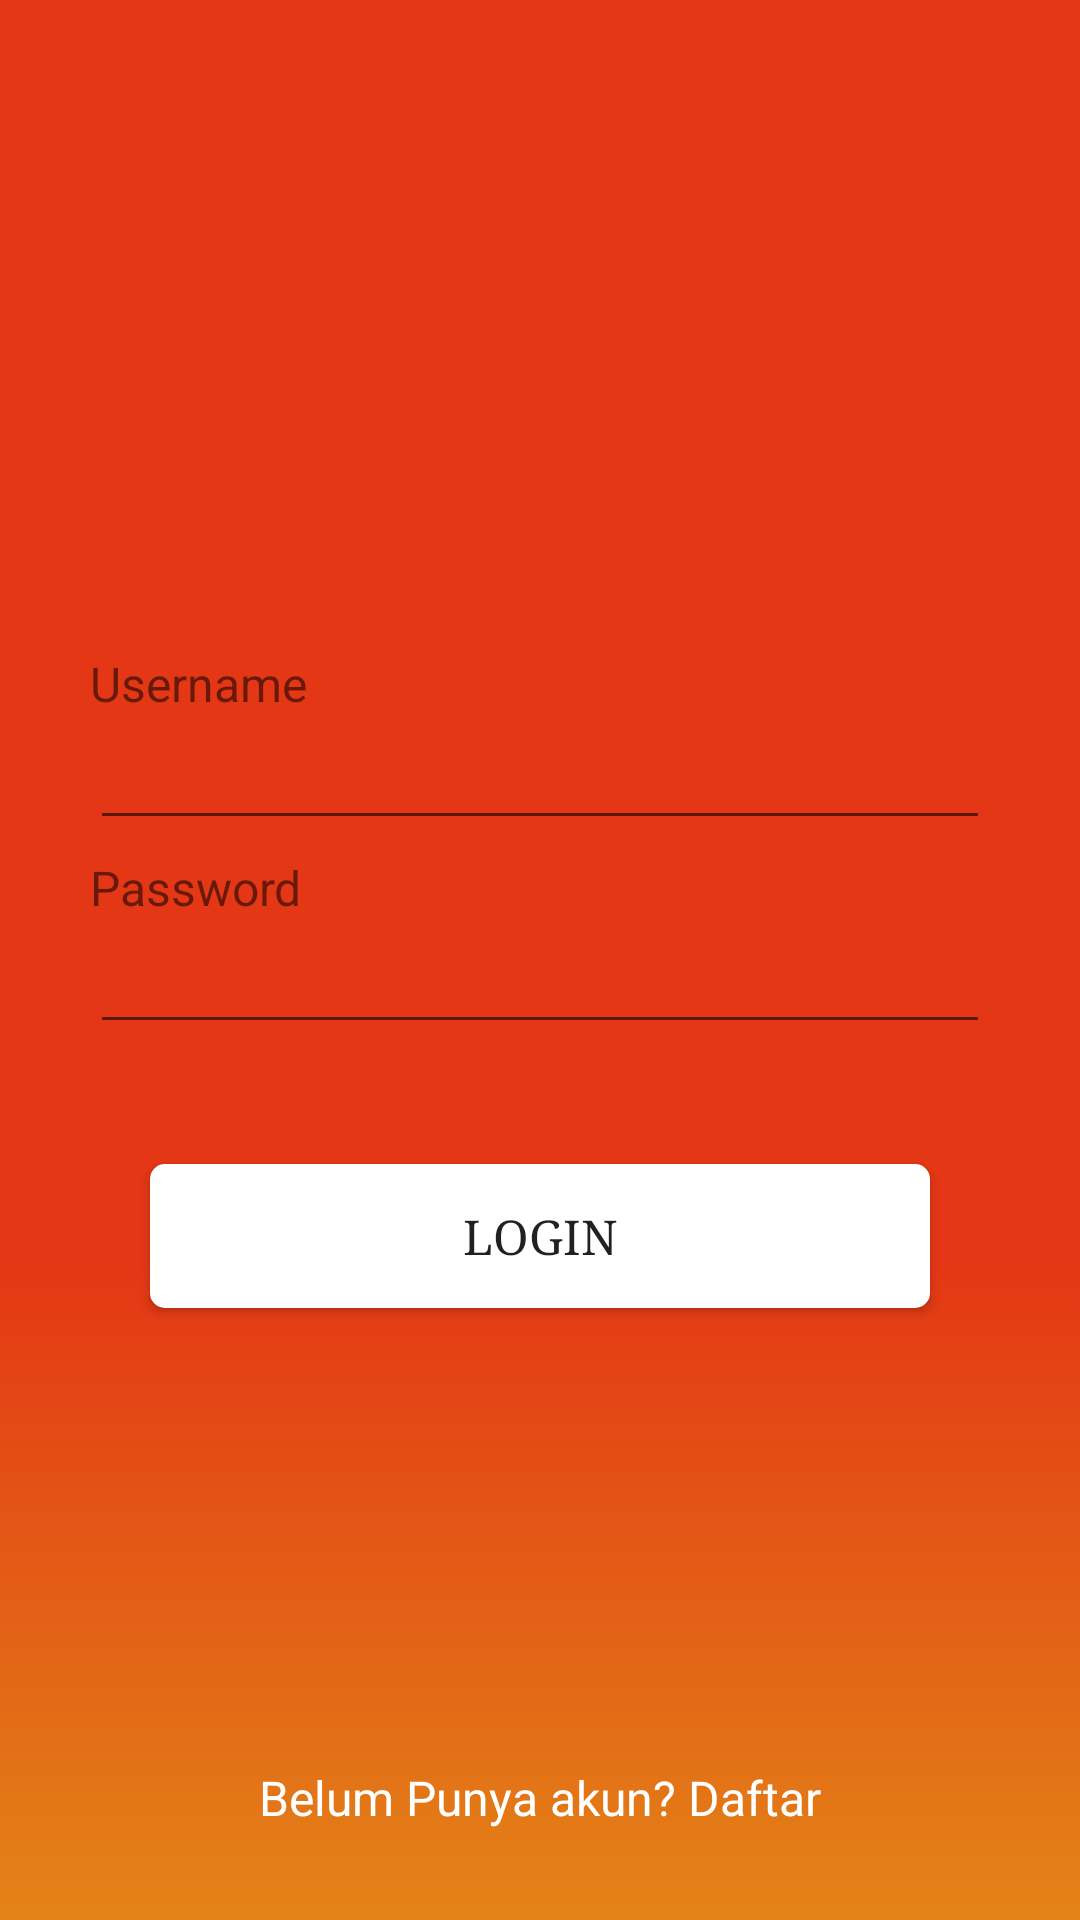

Here is an Android app screen rendered from its layout file. Give the layout XML and the strings, colors and styles it references.
<!-- AndroidManifest.xml: activity theme LoginTheme -->
<!-- res/layout/activity_login.xml -->
<?xml version="1.0" encoding="utf-8"?>
<RelativeLayout xmlns:android="http://schemas.android.com/apk/res/android"
    xmlns:app="http://schemas.android.com/apk/res-auto"
    xmlns:tools="http://schemas.android.com/tools"
    android:layout_width="match_parent"
    android:layout_height="match_parent"
    tools:context=".LoginActivity"
    android:background="@drawable/login_gradient">


    <ImageView
        android:id="@+id/imageView"
        android:layout_width="150dp"
        android:layout_height="180dp"
        android:layout_alignParentTop="true"
        android:layout_centerHorizontal="true"
        android:layout_marginBottom="20dp"
        android:layout_marginTop="17dp"
        android:scaleType="fitCenter"
        app:srcCompat="@drawable/logo"/>
    <TextView
        android:id="@+id/usernameLabel"
        android:layout_width="wrap_content"
        android:layout_height="wrap_content"
        android:layout_below="@id/imageView"
        android:layout_marginLeft="30dp"
        android:textSize="16sp"
        android:text="Username"
        android:drawablePadding="5dp"
        android:drawableLeft="@drawable/ic_action_user_name"/>
    <EditText
        android:id="@+id/usernameEditText"
        android:inputType="textPersonName"
        android:layout_width="match_parent"
        android:layout_height="wrap_content"
        android:layout_below="@id/usernameLabel"
        android:layout_marginLeft="30dp"
        android:layout_marginRight="30dp"/>
    <TextView
        android:id="@+id/passwordLabel"
        android:layout_width="wrap_content"
        android:layout_height="wrap_content"
        android:layout_below="@id/usernameEditText"
        android:layout_marginLeft="30dp"
        android:layout_marginTop="5dp"
        android:textSize="16sp"
        android:text="Password"
        android:drawablePadding="5dp"
        android:drawableLeft="@drawable/ic_action_password"/>
    <EditText
        android:id="@+id/passwordEditText"
        android:inputType="textPassword"
        android:layout_width="match_parent"
        android:layout_height="wrap_content"
        android:layout_below="@id/passwordLabel"
        android:layout_marginLeft="30dp"
        android:layout_marginRight="30dp"/>
    <Button
        android:id="@+id/buttonLogin"
        android:background="@drawable/custom_button"
        android:layout_width="match_parent"
        android:layout_height="wrap_content"
        android:layout_centerHorizontal="true"
        android:layout_below="@id/passwordEditText"
        android:layout_marginTop="40dp"
        android:layout_marginLeft="50dp"
        android:layout_marginRight="50dp"
        android:text="LOGIN"
        android:textSize="16sp"
        android:typeface="serif"/>
    <TextView
        android:id="@+id/goToRegisterActivityButton"
        android:layout_width="wrap_content"
        android:layout_height="wrap_content"
        android:layout_alignParentBottom="true"
        android:layout_centerHorizontal="true"
        android:layout_marginBottom="30dp"
        android:text="Belum Punya akun? Daftar"
        android:textColor="#fff"
        android:textSize="16sp"
        android:clickable="true"/>
    
        
        
        

</RelativeLayout>
<!-- resources referenced by this layout -->
<resources>
  <!-- drawable custom_button (drawable) -->
  <?xml version="1.0" encoding="utf-8"?>
  <shape android:shape="rectangle" xmlns:android="http://schemas.android.com/apk/res/android">
      <solid android:color="#ffffff"></solid>
      <corners android:radius="5dp"></corners>
  
  </shape>
  <!-- drawable login_gradient (drawable) -->
  <?xml version="1.0" encoding="utf-8"?>
  <shape xmlns:android="http://schemas.android.com/apk/res/android" android:shape="rectangle" >
      <gradient
          android:type="linear"
          android:centerX="66%"
          android:startColor="#FFE43715"
          android:centerColor="#FFE43715"
          android:endColor="#FFE38417"
          android:angle="270"/>
  </shape>
  <!-- drawable logo: png bitmap (drawable, 438080 bytes) -->
  <style name="LoginTheme" parent="Theme.AppCompat.Light.NoActionBar">
          
          <item name="colorPrimary">#FFE43715</item>
          <item name="colorPrimaryDark">#751c0b</item>
          <item name="colorAccent">#fff</item>
      </style>
</resources>
